Image classification data set "Fold2" (zumaiaUOC/DL_PRA on GitHub). Class labels (2): abnormal, normal.

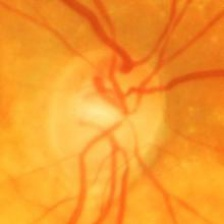
Label: abnormal

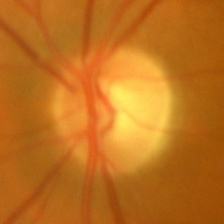
Label: normal

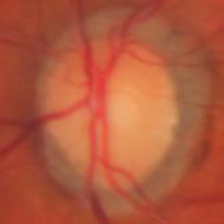
Label: abnormal

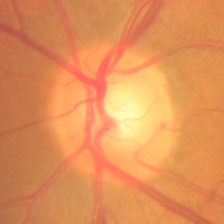
Label: normal

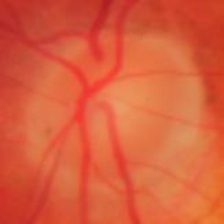
Label: abnormal

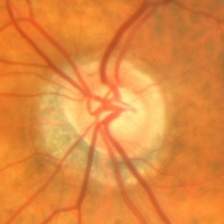
Label: normal
